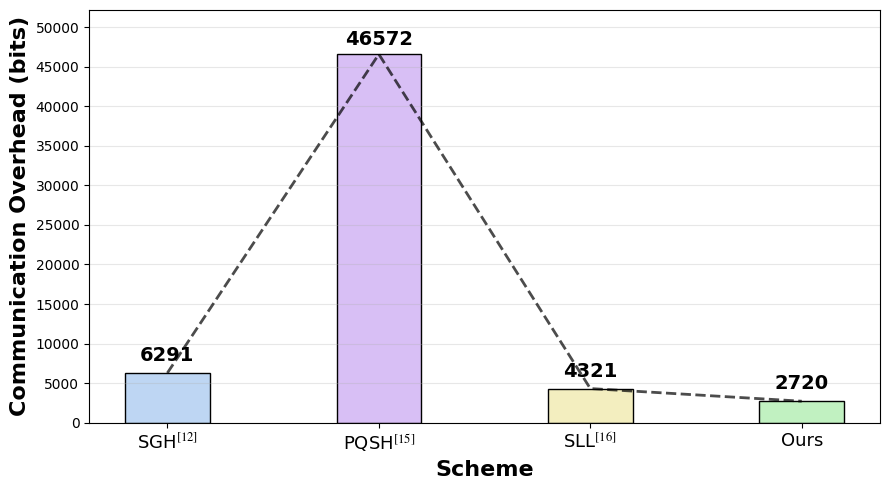

Reproduce this figure in Python.
import matplotlib.pyplot as plt
import numpy as np

plt.rcParams['font.family'] = 'serif'
plt.rcParams['font.serif'] = ['Times New Roman']
plt.rcParams['axes.unicode_minus'] = False
plt.rcParams['mathtext.fontset'] = 'stix'

schemes = ['SGH$^{[12]}$', 'PQSH$^{[15]}$', 'SLL$^{[16]}$', 'Ours']
costs = [6291, 46572, 4321, 2720]
colors = ["#BED6F3",  "#D8BFF5", "#F3EEBF", "#C1F1C1"]

fig, ax = plt.subplots(figsize=(9, 5))

positions = [0, 1.5, 3.0, 4.5]
widths = [0.6, 0.6, 0.6, 0.6]

bars = []
for pos, cost, color, w in zip(positions, costs, colors, widths):
    bar = ax.bar(pos, cost, width=w, color=color, edgecolor='black', linewidth=1)
    bars.append(bar)

for pos, cost in zip(positions, costs):
    offset = 600 if cost > 40000 else 1000
    ax.text(pos, cost + offset, str(cost), ha='center', va='bottom', fontsize=14, fontweight='bold')

line_x = positions
line_y = costs
ax.plot(line_x, line_y, 'k--', linewidth=2, alpha=0.7)

ax.set_xlabel('Scheme', fontsize=16, fontweight='bold')
ax.set_ylabel('Communication Overhead (bits)', fontsize=16, fontweight='bold')

ax.set_xticks(positions)
ax.set_xticklabels(schemes, fontsize=13)

max_cost = max(costs)
ax.set_ylim(0, max_cost * 1.12)
ax.set_yticks(np.arange(0, max_cost + 5000, 5000))

ax.grid(True, axis='y', alpha=0.3)

plt.tight_layout()

plt.show()
